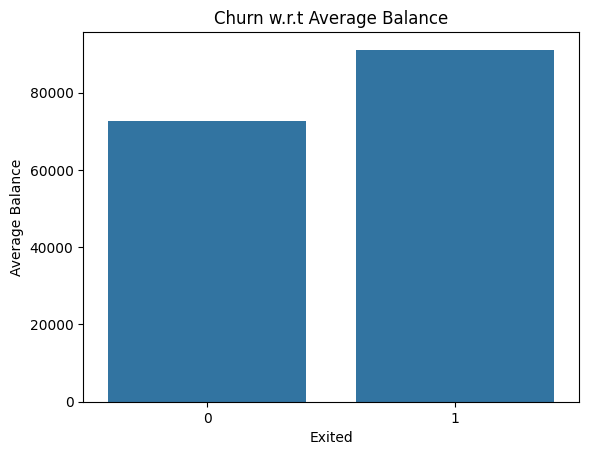

The data file committed next to this chart (first rows):
Exited, Balance
0, 72745
1, 91109
